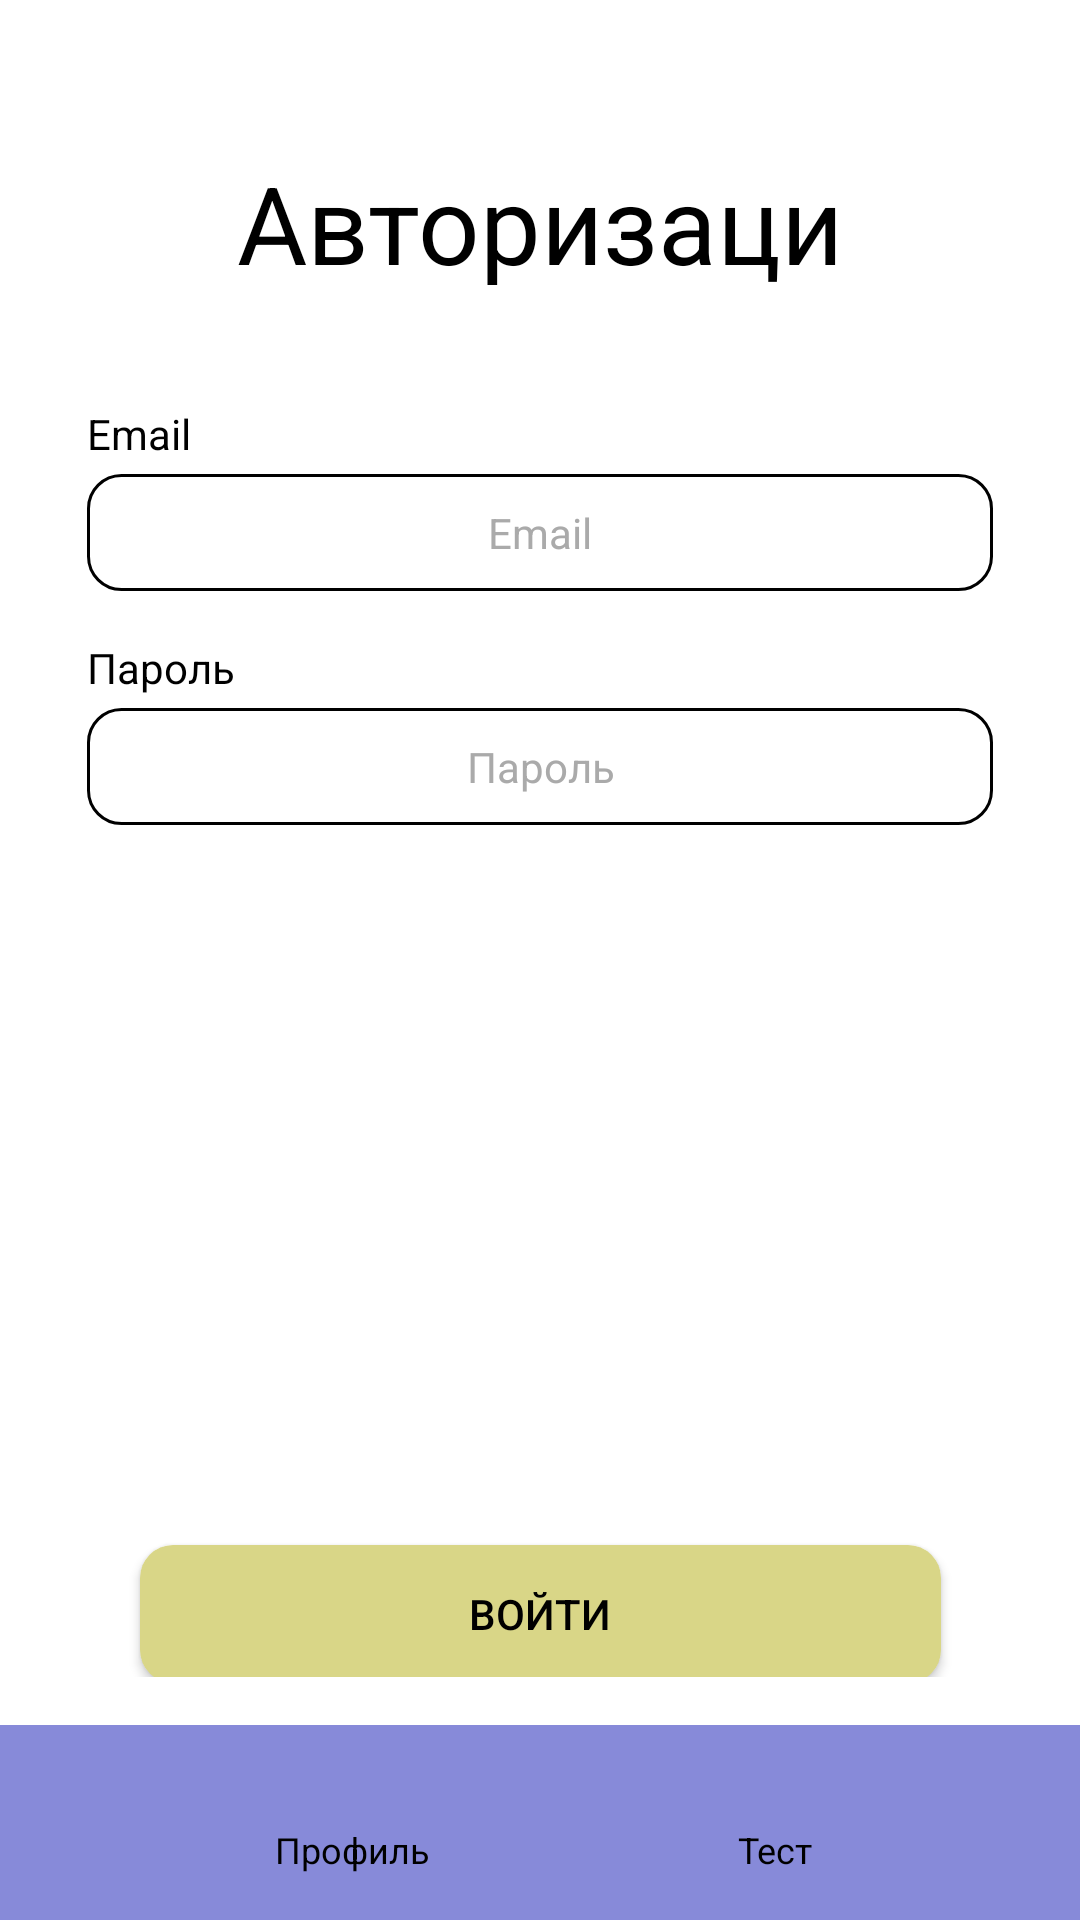

Here is an Android app screen rendered from its layout file. Give the layout XML and the strings, colors and styles it references.
<!-- AndroidManifest.xml: application theme Theme.AppCompat.NoActionBar -->
<!-- res/layout/activity_auth.xml -->
<?xml version="1.0" encoding="utf-8"?>
<androidx.constraintlayout.widget.ConstraintLayout xmlns:android="http://schemas.android.com/apk/res/android"
    xmlns:app="http://schemas.android.com/apk/res-auto"
    xmlns:tools="http://schemas.android.com/tools"
    android:layout_width="match_parent"
    android:layout_height="match_parent"
    android:background="@android:color/white">

    <ScrollView
        android:layout_width="match_parent"
        android:layout_height="0dp"
        android:layout_marginStart="1dp"
        android:layout_marginLeft="1dp"
        android:layout_marginEnd="1dp"
        android:layout_marginRight="1dp"
        android:layout_marginBottom="16dp"
        app:layout_constraintBottom_toTopOf="@+id/toolbar2"
        app:layout_constraintEnd_toEndOf="parent"
        app:layout_constraintStart_toStartOf="parent"
        app:layout_constraintTop_toTopOf="parent">

        <androidx.constraintlayout.widget.ConstraintLayout
            android:layout_width="match_parent"
            android:layout_height="wrap_content"
            android:orientation="vertical">

            <TextView
                android:id="@+id/testName"
                android:layout_width="match_parent"
                android:layout_height="45dp"
                android:layout_marginStart="69dp"
                android:layout_marginTop="50dp"
                android:layout_marginEnd="69dp"
                android:gravity="center"
                android:text="@string/autorization"
                android:textColor="#000000"
                android:textSize="36sp"
                app:layout_constraintEnd_toEndOf="parent"
                app:layout_constraintHorizontal_bias="0.0"
                app:layout_constraintStart_toStartOf="parent"
                app:layout_constraintTop_toTopOf="parent" />

            <TextView
                android:id="@+id/textView5"
                android:layout_width="match_parent"
                android:layout_height="wrap_content"
                android:layout_gravity="center"
                android:layout_marginStart="28dp"
                android:layout_marginTop="40dp"
                android:layout_marginEnd="28dp"
                android:layout_weight="1"
                android:text="@string/email"
                android:textColor="@android:color/black"
                android:textSize="14dp"
                app:layout_constraintEnd_toEndOf="parent"
                app:layout_constraintStart_toStartOf="parent"
                app:layout_constraintTop_toBottomOf="@+id/testName" />

            <TextView
                android:id="@+id/textView6"
                android:layout_width="match_parent"
                android:layout_height="wrap_content"
                android:layout_gravity="center"
                android:layout_marginStart="28dp"
                android:layout_marginTop="16dp"
                android:layout_marginEnd="28dp"
                android:layout_marginRight="28dp"
                android:layout_weight="1"
                android:text="@string/password"
                android:textColor="@android:color/black"
                android:textSize="14dp"
                app:layout_constraintEnd_toEndOf="parent"
                app:layout_constraintStart_toStartOf="parent"
                app:layout_constraintTop_toBottomOf="@+id/userEmail" />

            <Button
                android:id="@+id/login"
                android:layout_width="267dp"
                android:layout_height="46dp"
                android:layout_gravity="center"
                android:layout_marginStart="44dp"
                android:layout_marginTop="240dp"
                android:layout_marginEnd="44dp"
                android:layout_weight="1"
                android:background="@drawable/yellow"
                android:gravity="center"
                android:text="@string/login"
                android:textColor="#000000"
                android:textSize="14sp"
                app:layout_constraintEnd_toEndOf="parent"
                app:layout_constraintStart_toStartOf="parent"
                app:layout_constraintTop_toBottomOf="@+id/userPassword" />

            <TextView
                android:id="@+id/registration"
                android:layout_width="192dp"
                android:layout_height="29dp"
                android:layout_marginStart="110dp"
                android:layout_marginTop="28dp"
                android:layout_marginEnd="110dp"
                android:gravity="center|center_horizontal|center_vertical"
                android:text="@string/noAccount"
                android:textColor="@android:color/black"
                android:textSize="14sp"
                app:layout_constraintEnd_toEndOf="parent"
                app:layout_constraintStart_toStartOf="parent"
                app:layout_constraintTop_toBottomOf="@+id/login" />

            <TextView
                android:id="@+id/resetPassword"
                android:layout_width="0dp"
                android:layout_height="wrap_content"
                android:layout_marginStart="32dp"
                android:layout_marginLeft="32dp"
                android:layout_marginTop="8dp"
                android:layout_marginEnd="32dp"
                android:layout_marginRight="32dp"
                android:gravity="center_horizontal|center_vertical"
                android:text="@string/reset_password"
                android:textColor="@android:color/black"
                android:textSize="14sp"
                app:layout_constraintEnd_toEndOf="parent"
                app:layout_constraintHorizontal_bias="1.0"
                app:layout_constraintStart_toStartOf="parent"
                app:layout_constraintTop_toBottomOf="@+id/registration" />

            <EditText
                android:id="@+id/userEmail"
                android:layout_width="0dp"
                android:layout_height="39dp"
                android:layout_marginStart="28dp"
                android:layout_marginTop="4dp"
                android:layout_marginEnd="28dp"
                android:background="@drawable/form"
                android:ems="10"
                android:gravity="center|center_vertical"
                android:hint="@string/email"
                android:inputType="textEmailAddress"
                android:textColor="@android:color/black"
                android:textColorHint="@android:color/darker_gray"
                android:textSize="14sp"
                app:layout_constraintEnd_toEndOf="parent"
                app:layout_constraintStart_toStartOf="parent"
                app:layout_constraintTop_toBottomOf="@+id/textView5" />

            <EditText
                android:id="@+id/userPassword"
                android:layout_width="0dp"
                android:layout_height="39dp"
                android:layout_marginStart="28dp"
                android:layout_marginTop="4dp"
                android:layout_marginEnd="28dp"
                android:layout_marginRight="28dp"
                android:background="@drawable/form"
                android:ems="10"
                android:gravity="center|center_vertical"
                android:hint="@string/password"
                android:inputType="textPassword"
                android:textColor="@android:color/black"
                android:textColorHint="@android:color/darker_gray"
                android:textSize="14sp"
                app:layout_constraintEnd_toEndOf="parent"
                app:layout_constraintHorizontal_bias="1.0"
                app:layout_constraintStart_toStartOf="parent"
                app:layout_constraintTop_toBottomOf="@+id/textView6" />

        </androidx.constraintlayout.widget.ConstraintLayout>
    </ScrollView>

    <androidx.appcompat.widget.Toolbar
        android:id="@+id/toolbar2"
        android:layout_width="match_parent"
        android:layout_height="65dp"
        android:layout_gravity="bottom"
        android:background="@color/mainPurpure"
        android:minHeight="?attr/actionBarSize"
        android:theme="?attr/actionBarTheme"
        app:layout_constraintBottom_toBottomOf="parent"
        app:layout_constraintEnd_toEndOf="parent"
        app:layout_constraintHorizontal_bias="0.0"
        app:layout_constraintStart_toStartOf="parent">

        <androidx.constraintlayout.widget.ConstraintLayout
            android:layout_width="match_parent"
            android:layout_height="match_parent"
            android:orientation="horizontal">

            <ImageView
                android:id="@+id/profile"
                android:layout_width="96px"
                android:layout_height="96px"
                android:layout_marginLeft="82dp"
                app:layout_constraintStart_toStartOf="parent"
                app:layout_constraintTop_toTopOf="parent"
                app:srcCompat="@drawable/profile_121261" />

            <TextView
                android:layout_width="83dp"
                android:layout_height="19dp"
                android:layout_marginLeft="60dp"
                android:gravity="center"
                android:text="@string/personal"
                android:textColor="#000000"
                android:textSize="12sp"
                app:layout_constraintStart_toStartOf="parent"
                app:layout_constraintTop_toBottomOf="@+id/profile" />

            <TextView
                android:layout_width="83dp"
                android:layout_height="19dp"
                android:layout_marginRight="60dp"
                android:gravity="center"
                android:text="@string/test"
                android:textColor="#000000"
                android:textSize="12sp"
                app:layout_constraintEnd_toEndOf="parent"
                app:layout_constraintTop_toBottomOf="@+id/Test" />

            <ImageView
                android:id="@+id/Test"
                android:layout_width="96px"
                android:layout_height="96px"
                android:layout_marginRight="82dp"
                android:outlineAmbientShadowColor="@color/black"
                android:outlineSpotShadowColor="@color/black"
                app:layout_constraintEnd_toEndOf="parent"
                app:srcCompat="@drawable/test" />

        </androidx.constraintlayout.widget.ConstraintLayout>
    </androidx.appcompat.widget.Toolbar>

</androidx.constraintlayout.widget.ConstraintLayout>
<!-- resources referenced by this layout -->
<resources>
  <color name="black">#FF000000</color>
  <color name="mainPurpure">#878AD9</color>
  <!-- drawable form (drawable) -->
  <shape xmlns:android="http://schemas.android.com/apk/res/android"
      android:shape="rectangle" >
      <solid android:color="@android:color/white" />
      <stroke android:width="1dp" android:color="#000000"/>
      <corners android:topLeftRadius="11dp" android:topRightRadius="11dp" android:bottomRightRadius="11dp" android:bottomLeftRadius="11dp"/>
  </shape>
  <!-- drawable yellow (drawable) -->
  <shape xmlns:android="http://schemas.android.com/apk/res/android"
      android:shape="rectangle" >
      <solid android:color="@color/mainYellow" />
      
      <corners android:topLeftRadius="11dp" android:topRightRadius="11dp" android:bottomRightRadius="11dp" android:bottomLeftRadius="11dp"/>
  </shape>
  <string name="autorization">Авторизация</string>
  <string name="email"> Email</string>
  <string name="login">Войти</string>
  <string name="noAccount">У меня нет аккаунта</string>
  <string name="password"> Пароль</string>
  <string name="personal">Профиль</string>
  <string name="reset_password">Я забыл пароль</string>
  <string name="test">Тест</string>
  <color name="mainYellow">#D9D687</color>
</resources>
